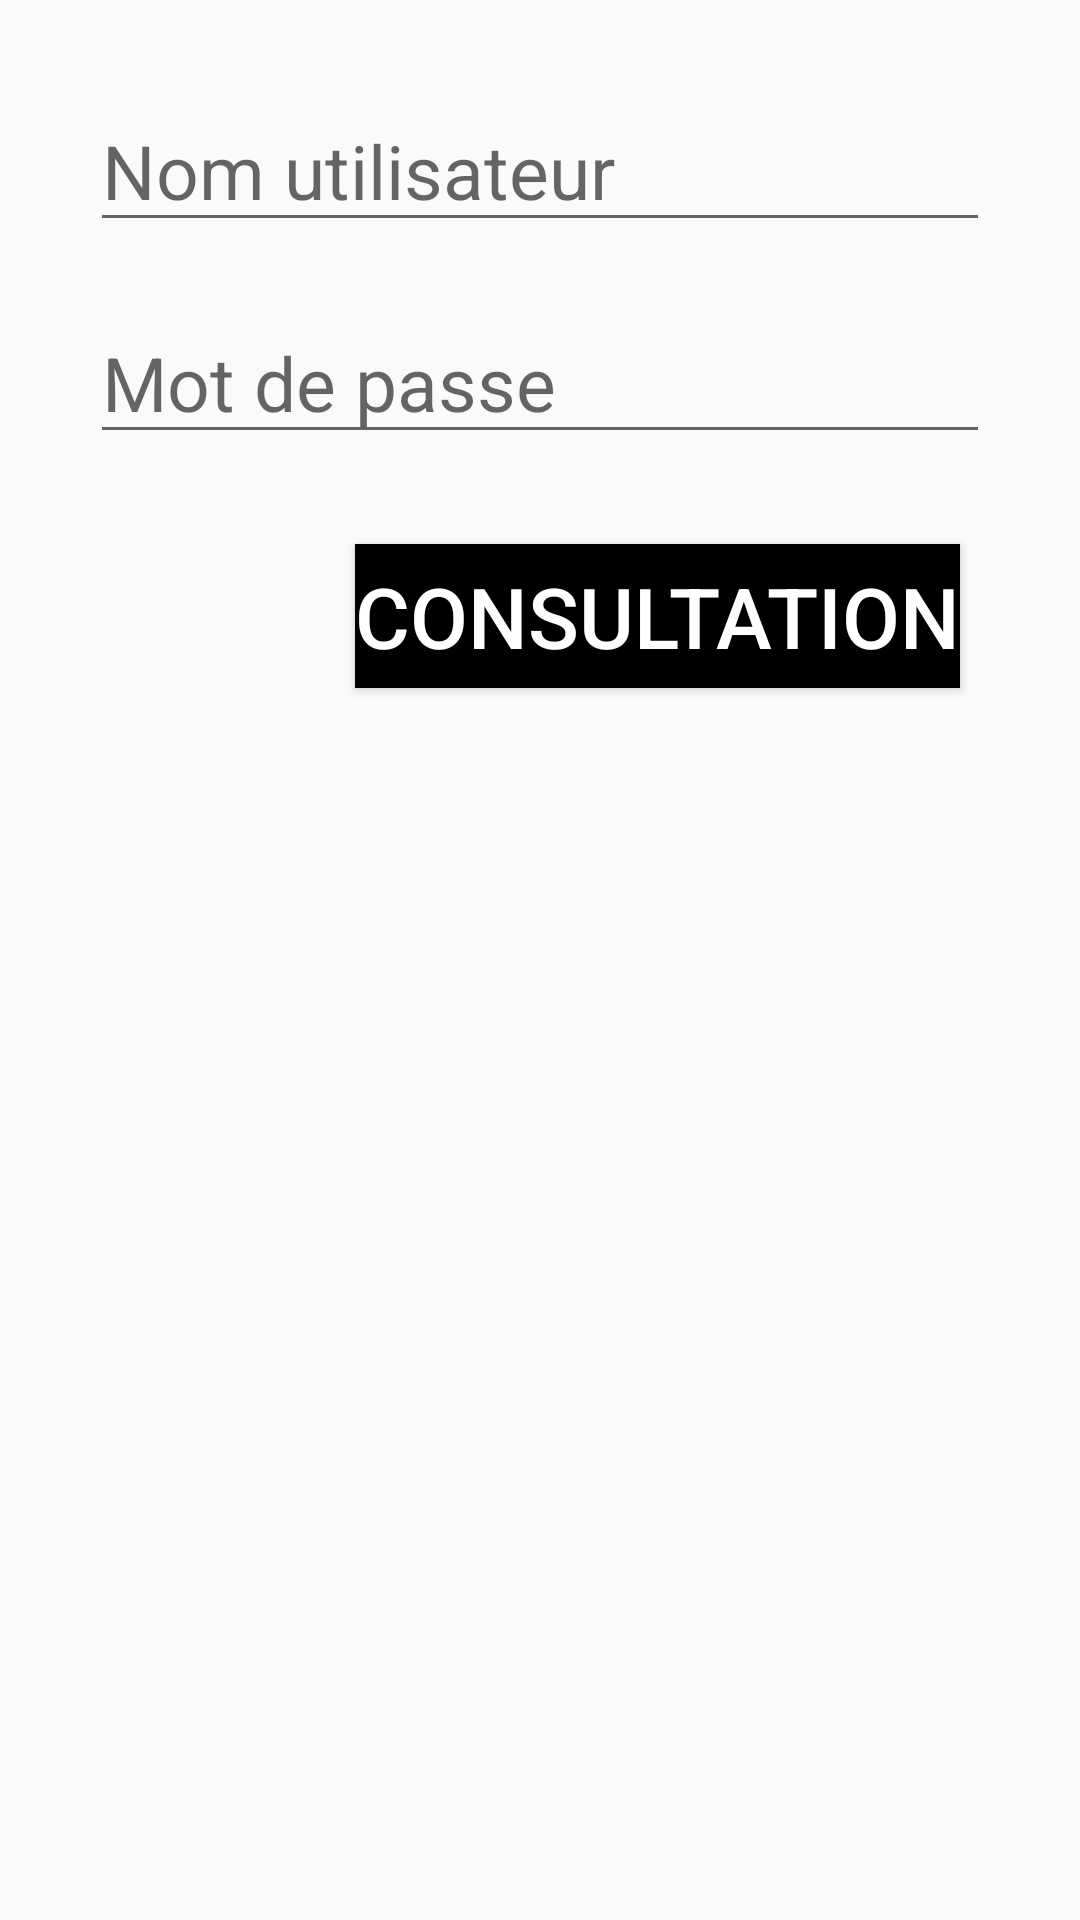

The Android layout XML behind this screen, and the referenced resources:
<!-- AndroidManifest.xml: application theme Theme.MyFirstProject -->
<!-- res/layout/activity_home.xml -->
<?xml version="1.0" encoding="utf-8"?>
<RelativeLayout xmlns:android="http://schemas.android.com/apk/res/android" xmlns:app="http://schemas.android.com/apk/res-auto" xmlns:tools="http://schemas.android.com/tools" android:layout_width="match_parent" android:layout_height="match_parent" android:background="@drawable/home_background" android:padding="20dp" tools:context=".View.HomeActivity">
    <EditText android:id="@+id/etUserName" android:layout_width="match_parent" android:layout_height="wrap_content" android:layout_margin="10dp" android:hint="Nom utilisateur" android:inputType="text" android:textColor="@color/black" android:textSize="25sp" android:layout_alignParentTop="true" android:layout_alignParentLeft="true" android:layout_alignParentRight="true"/>
    <EditText android:id="@+id/etPassword" android:layout_width="match_parent" android:layout_height="wrap_content" android:layout_below="@id/etUserName" android:layout_margin="10dp" android:hint="Mot de passe" android:inputType="textPassword" android:textColor="@color/black" android:textSize="25sp"/>
    <Button android:id="@+id/btnConsultation" android:layout_width="wrap_content" android:layout_height="wrap_content" android:layout_margin="20dp" android:layout_below="@id/etPassword" android:layout_alignParentRight="true" android:background="@color/black" android:text="Consultation" android:textColor="@color/white" android:textSize="28sp"/>
</RelativeLayout>
<!-- resources referenced by this layout -->
<resources>
  <color name="black">#FF000000</color>
  <color name="white">#FFFFFFFF</color>
  <style name="Theme.MyFirstProject" parent="Base.Theme.MyFirstProject" />
  <style name="Base.Theme.MyFirstProject" parent="Theme.AppCompat.DayNight.DarkActionBar">
          
          
      </style>
</resources>
